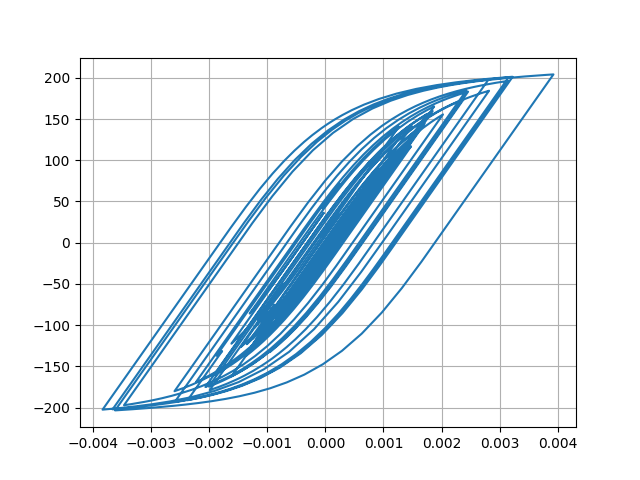

The file beside this chart, header and first rows:
Desplacment, Force
0.0, 0.0
8.829847466143639e-07, 0.0883
2.7979057748010614e-06, 0.2798
4.464349875370847e-06, 0.4464
5.107999669119305e-06, 0.5108
4.678994321945791e-06, 0.4679
3.6314890634694054e-06, 0.3631
2.450125540081172e-06, 0.245
1.1079945000098143e-06, 0.1108
-9.46602777873249e-07, -0.09466
-4.457454610029864e-06, -0.4457
-9.963382390200909e-06, -0.9963
-1.7481416875679736e-05, -1.748
-2.637553039222476e-05, -2.637
-3.5529978240637886e-05, -3.553
-4.402645038430246e-05, -4.402
-5.156091569227673e-05, -5.155
-5.8373350456186754e-05, -5.836
-6.486299557441311e-05, -6.484
-7.12658867241297e-05, -7.124
-7.760953612715304e-05, -7.757
-8.347674783192869e-05, -8.343
-8.824247682936262e-05, -8.819
-9.146565824440512e-05, -9.14
-9.320973224217652e-05, -9.314
-9.378389630857839e-05, -9.372
-9.32240403820292e-05, -9.316
-9.141357155889686e-05, -9.135
-8.802995757151758e-05, -8.796
-8.282953111474328e-05, -8.276
-7.58742483036946e-05, -7.581
-6.732273065225687e-05, -6.726
-5.7242597965308215e-05, -5.718
-4.581672080407192e-05, -4.575
-3.3523155250413515e-05, -3.346
-2.093316874644327e-05, -2.087
-8.700060253006914e-06, -0.8633
2.9136906843008583e-06, 0.298
1.4148991167927714e-05, 1.422
2.548986560860815e-05, 2.556
3.74764094953453e-05, 3.754
5.0267317728462354e-05, 5.032
6.368087781719505e-05, 6.373
7.755561736359006e-05, 7.758
9.24123914167613e-05, 9.242
0.0001088, 10.87
0.0001267, 12.66
0.0001456, 14.54
0.0001639, 16.36
0.0001806, 18.02
0.0001954, 19.48
0.0002085, 20.78
0.0002204, 21.96
0.0002309, 23
0.0002386, 23.75
0.0002422, 24.11
0.0002414, 24.03
0.0002372, 23.61
0.0002308, 22.98
0.000224, 22.29
... 2,941 more rows
